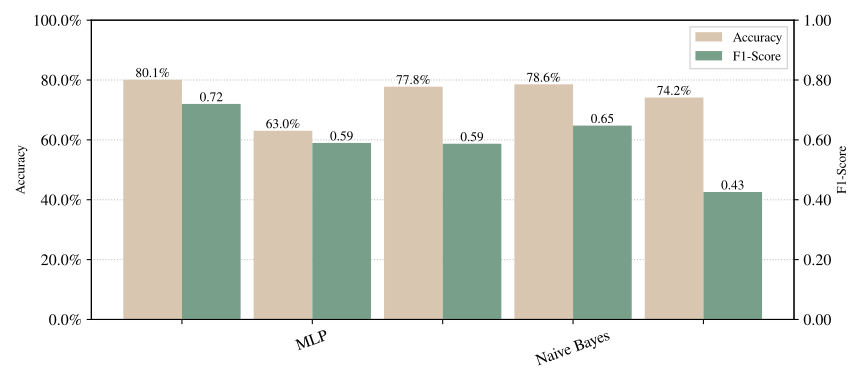

Data behind this chart, as committed beside it:
Model, Model Details, Mean Acc, Std Acc, Mean F1, Std F1
MLP, MLPClassifier(early_stopping=True, learn…, 0.801, 0.0, 0.7202, 0.0
Naive Bayes, GaussianNB(var_smoothing=1e-10), 0.6305, 0.0, 0.5897, 0.0
RF, RandomForestClassifier(max_features='sqr…, 0.7778, 0.0, 0.5871, 0.0
SVM, SVC(cache_size=64, max_iter=1024, random…, 0.7855, 0.0, 0.6478, 0.0
baseline, Majority, 0.7416, 0.0, 0.4258, 0.0
